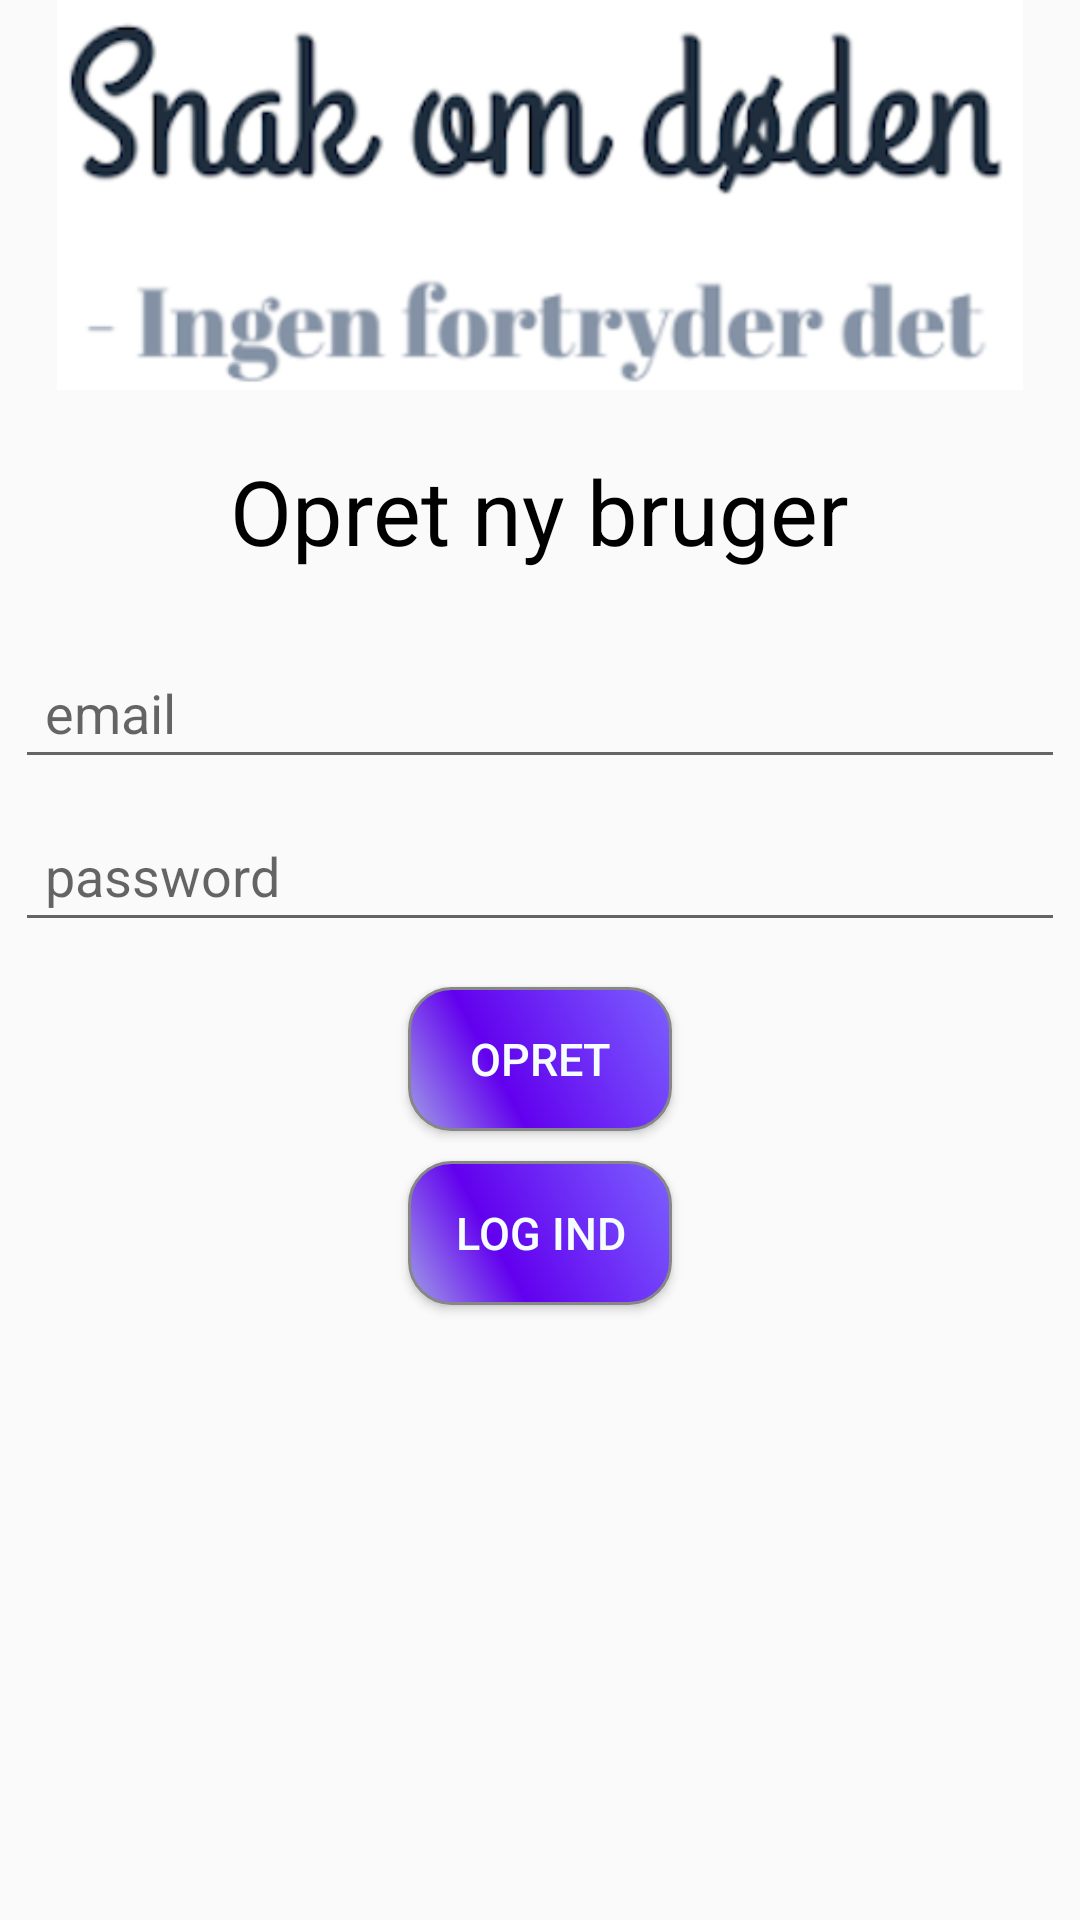

Reconstruct the res/layout file that produces this screen, plus the resources it refers to.
<!-- AndroidManifest.xml: application theme AppTheme -->
<!-- res/layout/activity_main.xml -->
<?xml version="1.0" encoding="utf-8"?>
<LinearLayout xmlns:android="http://schemas.android.com/apk/res/android"
    xmlns:app="http://schemas.android.com/apk/res-auto"
    xmlns:tools="http://schemas.android.com/tools"
    android:orientation="vertical"
    android:layout_width="match_parent"
    android:layout_height="match_parent"
    tools:context="com.example.myapp9.MainActivity"
    android:layout_marginTop="10dp">

    <ImageView
        android:id="@+id/imageView8"
        android:layout_width="match_parent"
        android:layout_height="130dp"
        android:src="@drawable/logo" />

    <TextView
        android:layout_width="wrap_content"
        android:layout_height="wrap_content"
        android:layout_gravity="center"
        android:padding="20dp"
        android:text="Opret ny bruger"
        android:textColor="#000"
        android:textSize="30sp" />
        <EditText
            android:padding="10dp"
            android:layout_margin="5dp"
            android:layout_width="match_parent"
            android:layout_height="wrap_content"
            android:hint="email"
            android:id="@+id/signup_email_input"
            android:inputType="textEmailAddress"/>
        <EditText
            android:padding="10dp"
            android:layout_margin="5dp"
            android:layout_width="match_parent"
            android:layout_height="wrap_content"
            android:hint="password"
            android:id="@+id/signup_password_input"
            android:inputType="textPassword"/>

    <Button
        android:id="@+id/button_register"
        android:layout_width="wrap_content"
        android:layout_height="wrap_content"
        android:layout_gravity="center"
        android:text="Opret"

        android:textSize="15dp"
        android:textColor="#F5FDFF"
        android:background="@drawable/buttonshape"
        android:shadowColor="#A8A8A8"
        android:layout_marginTop="10dp"/>

    <Button
        android:id="@+id/button_login"
        android:layout_width="wrap_content"
        android:layout_height="wrap_content"
        android:layout_gravity="center"
        android:text="LOG IND"

        android:textSize="15dp"
        android:textColor="#F5FDFF"
        android:background="@drawable/buttonshape"
        android:shadowColor="#A8A8A8"
        android:layout_marginTop="10dp"/>
</LinearLayout>
<!-- resources referenced by this layout -->
<resources>
  <!-- drawable buttonshape (drawable) -->
  <?xml version="1.0" encoding="utf-8"?>
  <shape xmlns:android="http://schemas.android.com/apk/res/android" android:shape="rectangle" >
      <corners
          android:radius="14dp"
          />
      <gradient
          android:angle="45"
          android:centerX="35%"
          android:centerColor="@color/colorPrimary"
          android:startColor="#A09EE8"
          android:endColor="#7B61FF"
          android:type="linear"
          />
      <padding
          android:left="0dp"
          android:top="0dp"
          android:right="0dp"
          android:bottom="0dp"
          />
      <stroke
          android:width="1dp"
          android:color="#878787"
          />
  </shape>
  <!-- drawable logo: png bitmap (drawable, 58057 bytes) -->
  <style name="AppTheme" parent="Theme.AppCompat.Light.DarkActionBar">
          
          <item name="colorPrimary">@color/colorPrimary</item>
          <item name="colorPrimaryDark">@color/colorPrimaryDark</item>
          <item name="colorAccent">@color/colorAccent</item>
      </style>
  <color name="colorPrimary">#6200EE</color>
  <color name="colorPrimaryDark">#3700B3</color>
  <color name="colorAccent">#512DA8</color>
</resources>
